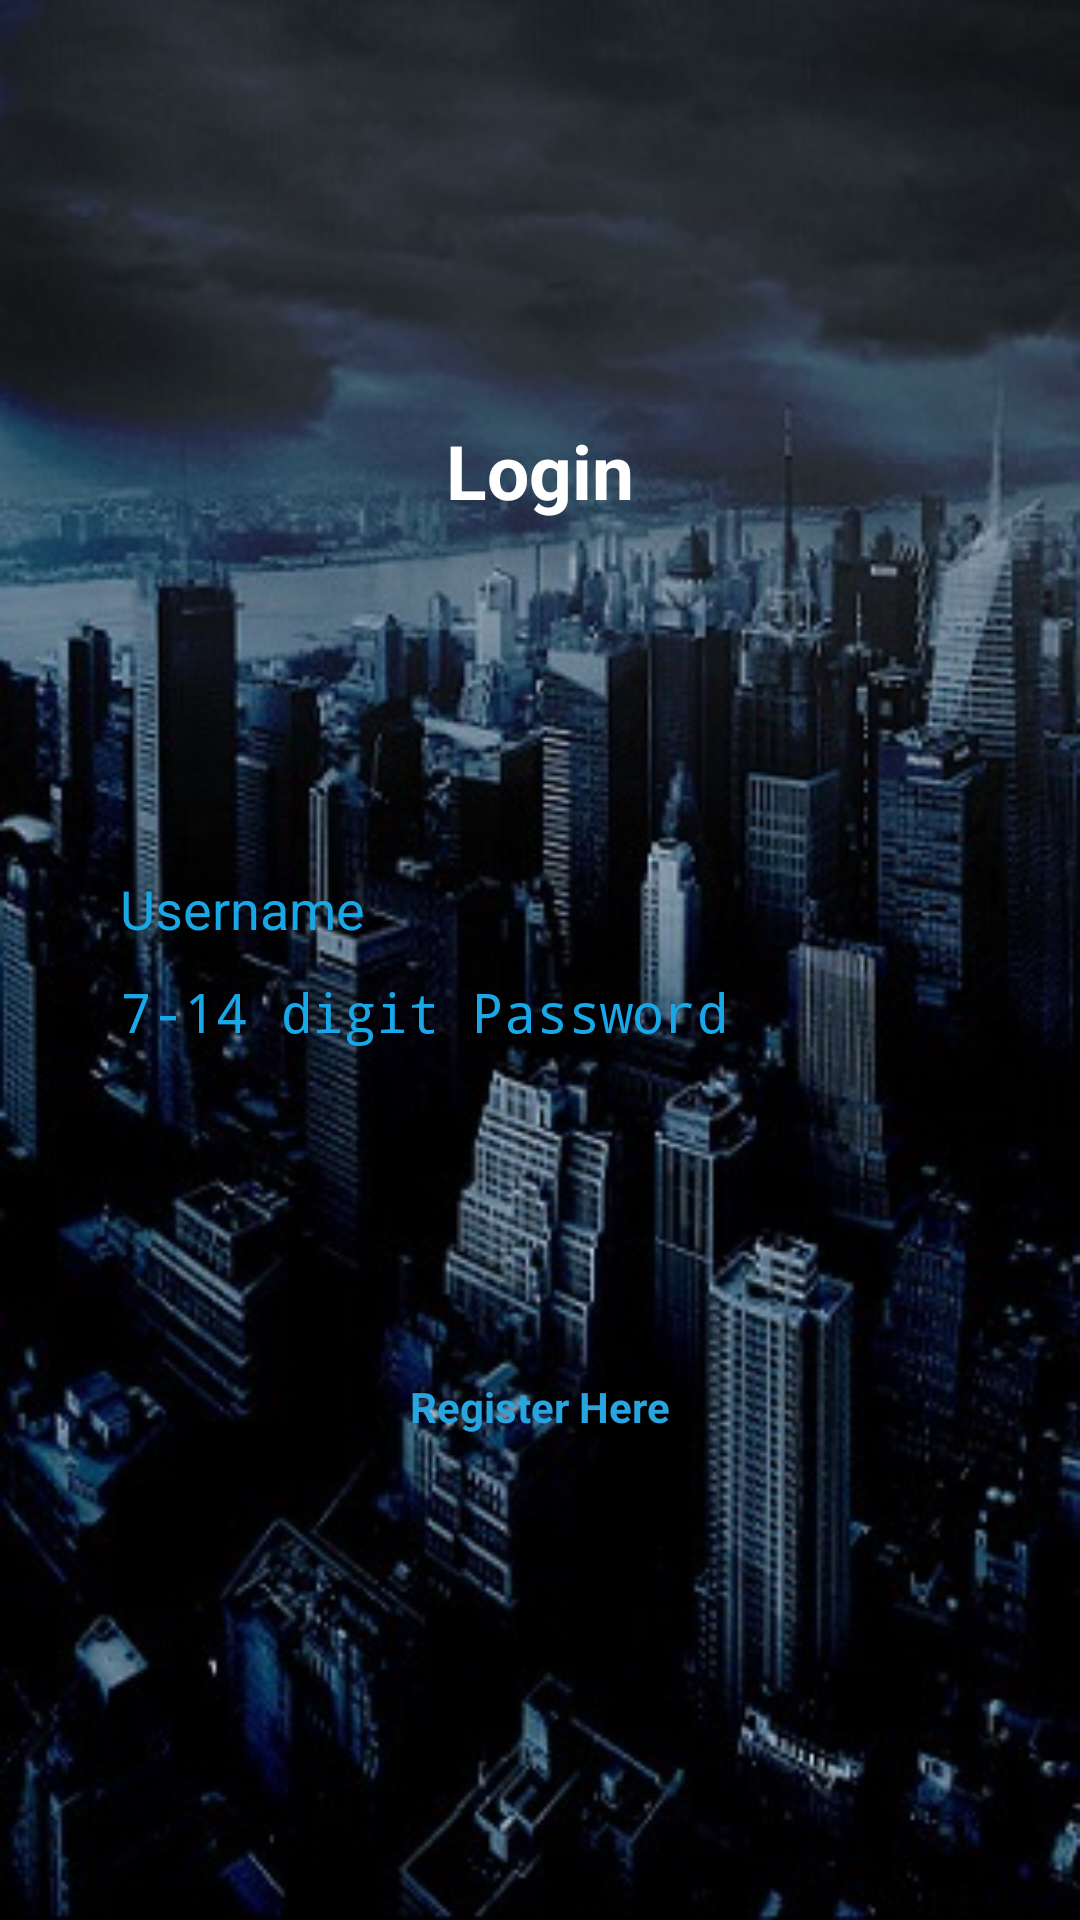

Reconstruct the res/layout file that produces this screen, plus the resources it refers to.
<!-- AndroidManifest.xml: activity theme AppTheme.NoActionBar -->
<!-- res/layout/activity_login.xml -->
<?xml version="1.0" encoding="utf-8"?>

<android.support.v4.widget.NestedScrollView xmlns:android="http://schemas.android.com/apk/res/android"
    xmlns:app="http://schemas.android.com/apk/res-auto"
    xmlns:tools="http://schemas.android.com/tools"
    android:layout_width="match_parent"
    android:layout_height="match_parent"
    tools:context=".LoginActivity"
    android:background="@drawable/back">


   <LinearLayout
        android:layout_width="match_parent"
        android:layout_height="wrap_content"
       android:orientation="vertical"
       android:gravity="center_horizontal">

    <ImageView
        android:id="@+id/imageView"
        android:layout_width="120dp"
        android:layout_height="120dp"
        android:layout_marginTop="10dp"
        app:srcCompat="@drawable/fpelabs"
        android:contentDescription="@string/logo" />

    <TextView
        android:id="@+id/tag"
        android:layout_width="wrap_content"
        android:layout_height="wrap_content"
        android:layout_marginTop="10dp"
        android:text="@string/login"
        android:textSize="25sp"
        android:textStyle="bold"
        android:textColor="@color/white"/>

    <ImageView
        android:layout_width="70dp"
        android:layout_height="70dp"
        app:srcCompat="@drawable/ic_fingerprint_blue"
        android:id="@+id/icon"
        android:paddingTop="2dp"
        android:contentDescription="@string/fingerprint" />

    <TextView
        android:layout_width="wrap_content"
        android:layout_height="wrap_content"
        android:id="@+id/finger_textView"
        android:textColor="@color/Blue"
        android:gravity="center_horizontal"
        android:textSize="20sp"
        android:layout_marginLeft="20dp"
        android:layout_marginRight="20dp"
        android:layout_marginTop="10dp" />

    <EditText
        android:id="@+id/editText_name"
        android:layout_width="280dp"
        android:layout_height="wrap_content"
        android:layout_marginTop="10dp"
        android:ems="12"
        android:lines="1"
        android:drawableLeft="@drawable/ic_password"
        android:background="@color/invisible"
        android:hint="Username"
        android:focusableInTouchMode="true"
        android:textColor="@color/blue_dark"
        android:textColorHint="@color/blue_dark" />

    <EditText
        android:id="@+id/editText_password"
        android:layout_width="280dp"
        android:layout_height="wrap_content"
        android:layout_marginTop="10dp"
        android:ems="12"
        android:lines="1"
        android:inputType="textPassword"
        android:maxLength="14"
        android:drawableLeft="@drawable/ic_password"
        android:background="@color/invisible"
        android:hint="7-14 digit Password"
        android:focusableInTouchMode="true"
        android:textColor="@color/blue_dark"
        android:textColorHint="@color/blue_dark" />

    <ImageView
        android:id="@+id/login"
        android:layout_width="50dp"
        android:layout_height="50dp"
        android:layout_marginTop="30dp"
        app:srcCompat="@drawable/arrow_forward" />

    <TextView
        android:id="@+id/textview_register"
        android:layout_width="wrap_content"
        android:layout_height="wrap_content"
        android:layout_marginTop="30dp"
        android:text="Register Here"
        android:textStyle="bold"
        android:textColor="@color/blue_light"/>


    </LinearLayout>


</android.support.v4.widget.NestedScrollView>
<!-- resources referenced by this layout -->
<resources>
  <color name="Blue">#18A8E8</color>
  <color name="blue_dark">#18a8e8</color>
  <color name="blue_light">#28A5DF</color>
  <color name="invisible">#00ffffff</color>
  <color name="white">#ffffff</color>
  <!-- drawable back: jpeg bitmap (drawable, 56353 bytes) -->
  <!-- drawable fpelabs: png bitmap (drawable, 11960 bytes) -->
  <!-- drawable ic_fingerprint_blue: vector/xml drawable (drawable, 2357 chars, omitted) -->
  <string name="fingerprint">Fingerprint</string>
  <string name="login">Login</string>
  <string name="logo">Logo</string>
  <style name="AppTheme.NoActionBar">
          <item name="windowActionBar">false</item>
          <item name="windowNoTitle">true</item>
      </style>
</resources>
